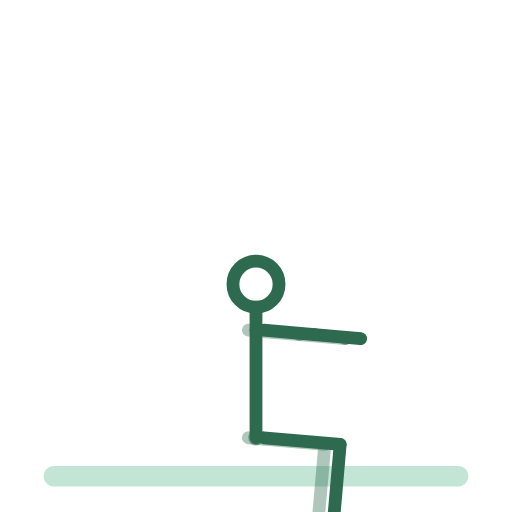
t = 0.00 s
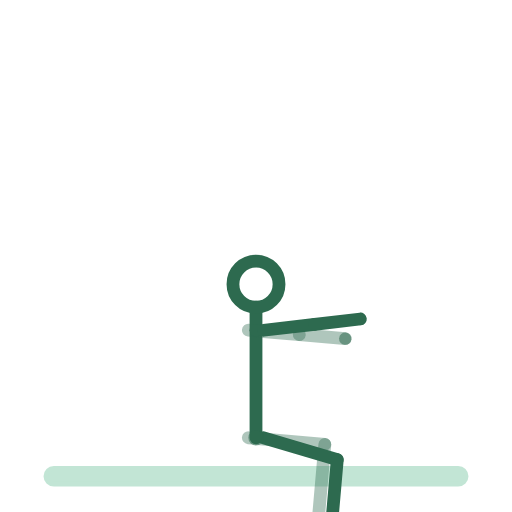
t = 0.50 s
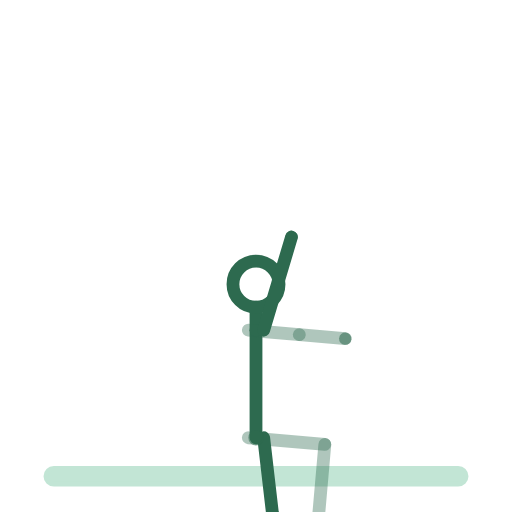
t = 1.50 s
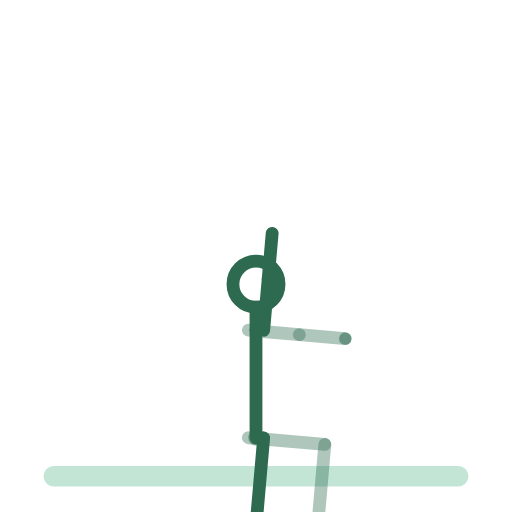
t = 2.00 s
t = 2.50 s: frame unchanged from t = 1.50 s, image omitted
t = 3.50 s: frame unchanged from t = 0.50 s, image omitted

The animated SVG that drew these frames (rendered in a browser with its animation timeline set to each time). Animation: 14 SMIL elements (animateTransform=14); one cycle of 4.00 s, repeats indefinitely.

<svg xmlns="http://www.w3.org/2000/svg" viewBox="0 0 200 200" role="img" aria-label="bras-jambe-opposes-quadrupedie"><title>bras-jambe-opposes-quadrupedie</title><style>.bone{fill:none;stroke:#2D6A4F;stroke-width:5;stroke-linecap:round}.bone.far{opacity:.38}.head{fill:none;stroke:#2D6A4F;stroke-width:5}.joint{fill:#2D6A4F;opacity:.55}.floor{fill:#52B788;stroke:#52B788;stroke-width:2;opacity:.35;stroke-linecap:round}@media (prefers-reduced-motion: reduce) { animateTransform { display: none !important; } }</style><rect class="floor" x="18" y="183" width="164" height="6" rx="3"/><g><animateTransform attributeName="transform" type="translate" values="100.0,171.0;100.0,171.0;100.0,171.0" keyTimes="0.0000;0.5000;1.0000" dur="4s" repeatCount="indefinite" calcMode="spline" keySplines=".42 0 .58 1;.42 0 .58 1"/><g><g><animateTransform attributeName="transform" type="rotate" values="0.0;0.0;0.0" keyTimes="0.0000;0.5000;1.0000" dur="4s" repeatCount="indefinite" calcMode="spline" keySplines=".42 0 .58 1;.42 0 .58 1"/><g transform="translate(-3,0)"><g><animateTransform attributeName="transform" type="rotate" values="-85.0;-85.0;-85.0" keyTimes="0.0000;0.5000;1.0000" dur="4s" repeatCount="indefinite" calcMode="spline" keySplines=".42 0 .58 1;.42 0 .58 1"/><line class="bone far" x1="0" y1="0" x2="0" y2="30"/><g transform="translate(0,30)"><g><animateTransform attributeName="transform" type="rotate" values="90.0;90.0;90.0" keyTimes="0.0000;0.5000;1.0000" dur="4s" repeatCount="indefinite" calcMode="spline" keySplines=".42 0 .58 1;.42 0 .58 1"/><line class="bone far" x1="0" y1="0" x2="0" y2="30"/><g transform="translate(0,30)"><g><animateTransform attributeName="transform" type="rotate" values="0.0;0.0;0.0" keyTimes="0.0000;0.5000;1.0000" dur="4s" repeatCount="indefinite" calcMode="spline" keySplines=".42 0 .58 1;.42 0 .58 1"/><line class="bone far" x1="0" y1="0" x2="11" y2="0"/></g></g></g></g></g></g><g transform="translate(3,0)"><g><animateTransform attributeName="transform" type="rotate" values="-85.0;5.0;-85.0" keyTimes="0.0000;0.5000;1.0000" dur="4s" repeatCount="indefinite" calcMode="spline" keySplines=".42 0 .58 1;.42 0 .58 1"/><line class="bone near" x1="0" y1="0" x2="0" y2="30"/><g transform="translate(0,30)"><g><animateTransform attributeName="transform" type="rotate" values="90.0;0.0;90.0" keyTimes="0.0000;0.5000;1.0000" dur="4s" repeatCount="indefinite" calcMode="spline" keySplines=".42 0 .58 1;.42 0 .58 1"/><line class="bone near" x1="0" y1="0" x2="0" y2="30"/><g transform="translate(0,30)"><g><animateTransform attributeName="transform" type="rotate" values="0.0;0.0;0.0" keyTimes="0.0000;0.5000;1.0000" dur="4s" repeatCount="indefinite" calcMode="spline" keySplines=".42 0 .58 1;.42 0 .58 1"/><line class="bone near" x1="0" y1="0" x2="11" y2="0"/></g></g></g></g></g></g><g><g><animateTransform attributeName="transform" type="rotate" values="0.0;0.0;0.0" keyTimes="0.0000;0.5000;1.0000" dur="4s" repeatCount="indefinite" calcMode="spline" keySplines=".42 0 .58 1;.42 0 .58 1"/><line class="bone" x1="0" y1="0" x2="0" y2="-42"/><g transform="translate(0,-42)"><g transform="translate(0,0)"><g><animateTransform attributeName="transform" type="rotate" values="0.0;0.0;0.0" keyTimes="0.0000;0.5000;1.0000" dur="4s" repeatCount="indefinite" calcMode="spline" keySplines=".42 0 .58 1;.42 0 .58 1"/><line class="bone" x1="0" y1="0" x2="0" y2="-9"/><circle class="head" cx="0" cy="-18" r="9"/></g></g><g transform="translate(-3,0)"><g><animateTransform attributeName="transform" type="rotate" values="-85.0;-85.0;-85.0" keyTimes="0.0000;0.5000;1.0000" dur="4s" repeatCount="indefinite" calcMode="spline" keySplines=".42 0 .58 1;.42 0 .58 1"/><line class="bone far" x1="0" y1="0" x2="0" y2="20"/><g transform="translate(0,20)"><g><animateTransform attributeName="transform" type="rotate" values="0.0;0.0;0.0" keyTimes="0.0000;0.5000;1.0000" dur="4s" repeatCount="indefinite" calcMode="spline" keySplines=".42 0 .58 1;.42 0 .58 1"/><line class="bone far" x1="0" y1="0" x2="0" y2="18"/><circle class="joint" cx="0" cy="18" r="2.4"/></g></g></g></g><g transform="translate(3,0)"><g><animateTransform attributeName="transform" type="rotate" values="-85.0;-175.0;-85.0" keyTimes="0.0000;0.5000;1.0000" dur="4s" repeatCount="indefinite" calcMode="spline" keySplines=".42 0 .58 1;.42 0 .58 1"/><line class="bone near" x1="0" y1="0" x2="0" y2="20"/><g transform="translate(0,20)"><g><animateTransform attributeName="transform" type="rotate" values="0.0;0.0;0.0" keyTimes="0.0000;0.5000;1.0000" dur="4s" repeatCount="indefinite" calcMode="spline" keySplines=".42 0 .58 1;.42 0 .58 1"/><line class="bone near" x1="0" y1="0" x2="0" y2="18"/><circle class="joint" cx="0" cy="18" r="2.4"/></g></g></g></g></g></g></g><circle class="joint" cx="0" cy="0" r="3"/></g></g></g></svg>
